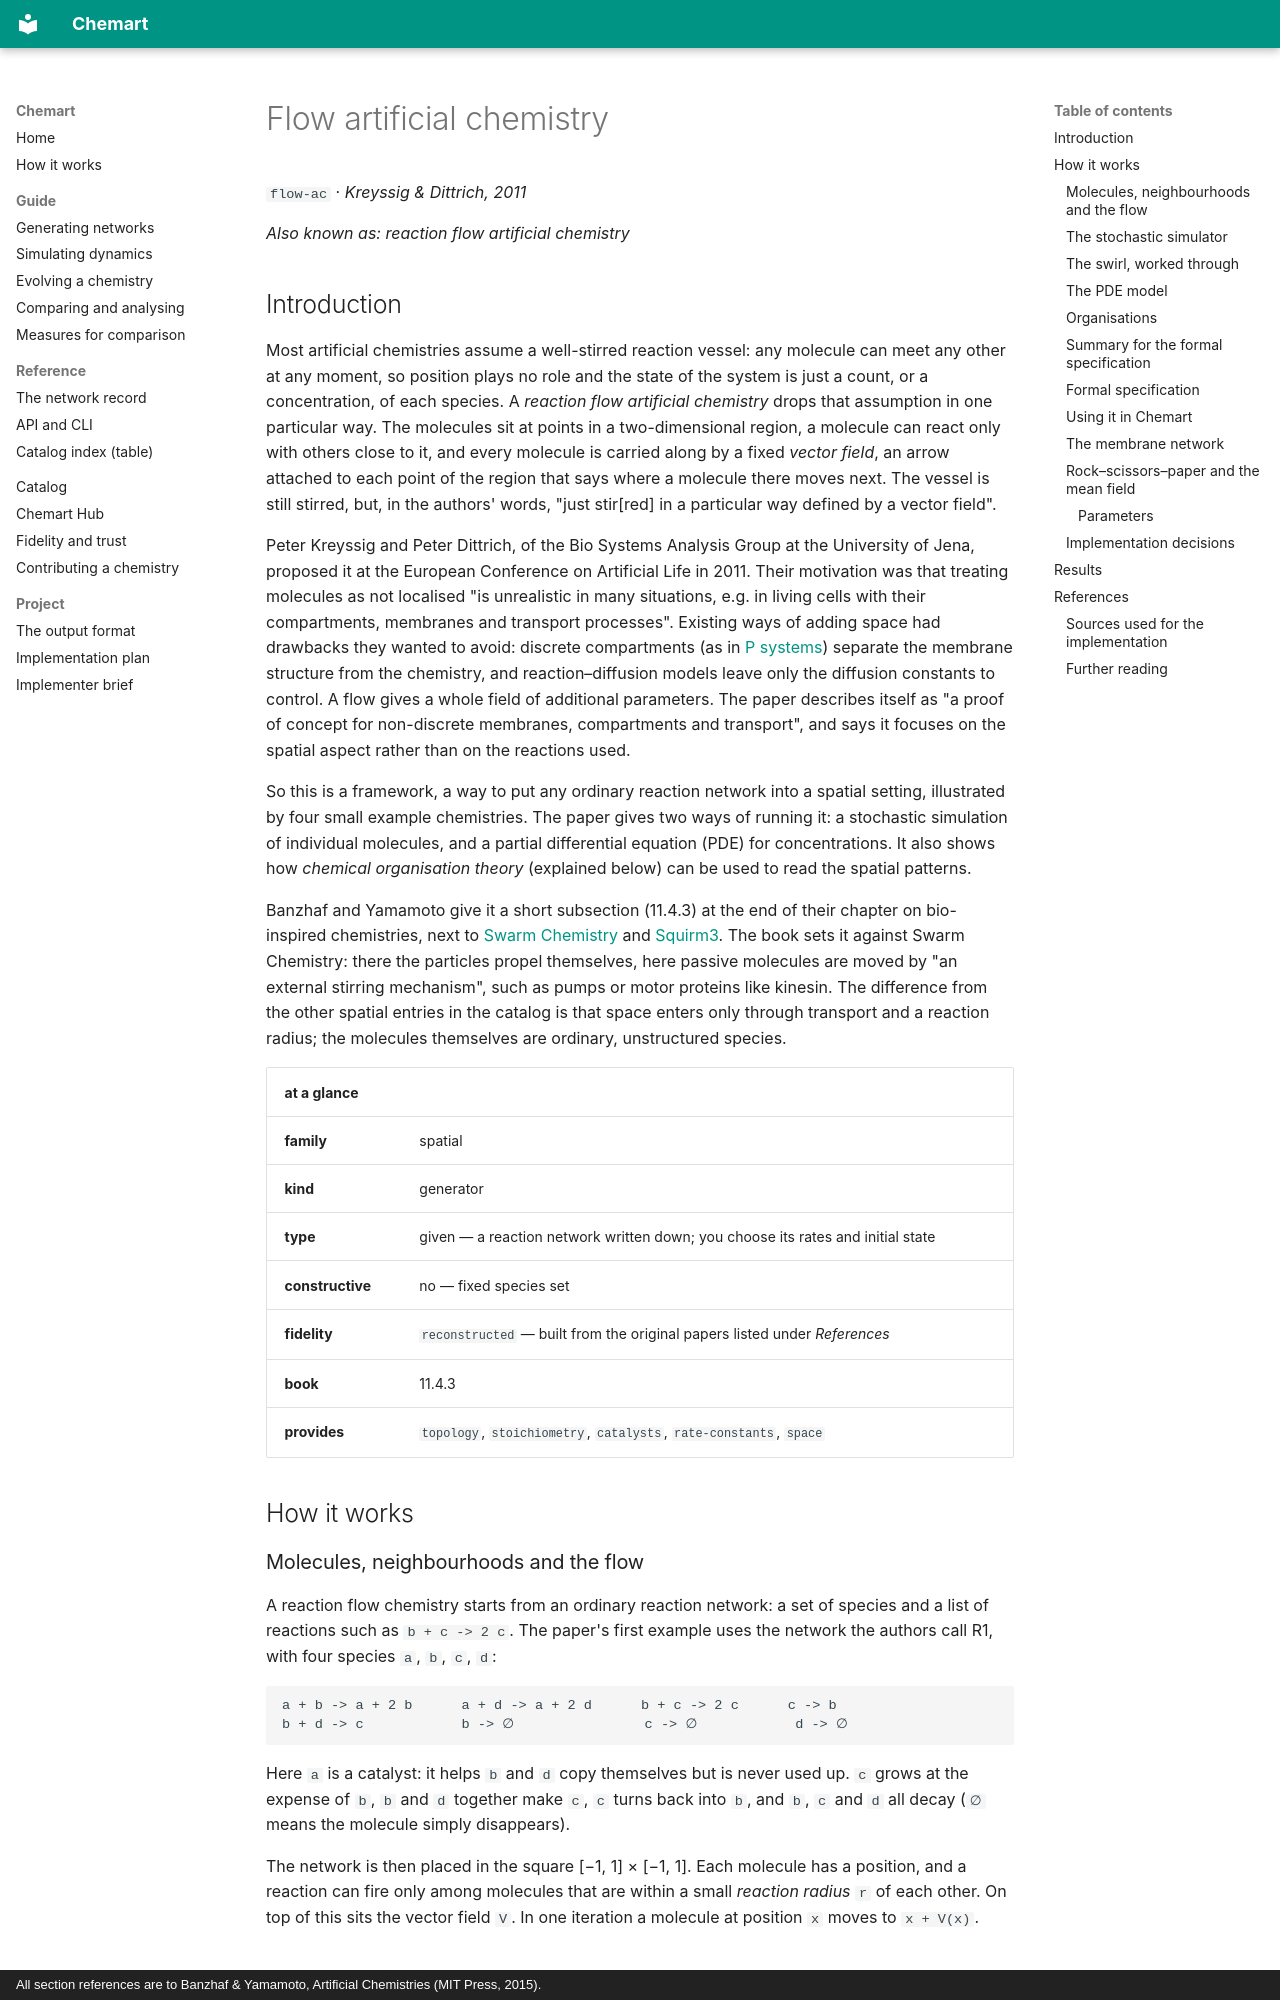

repository: MarcoTuc/Chemart · page: catalog/flow-ac/index.html · generator: mkdocs · copyright: All section references are to Banzhaf & Yamamoto, Artificial Chemistries (MIT Press, 2015).

<!-- Generated by tools/gen_catalog_pages.py from catalog/chemistries/flow-ac.yaml and catalog/explainers/flow-ac.md. Edit those, not this file. -->

# Flow artificial chemistry

`flow-ac` · *Kreyssig & Dittrich, 2011*

*Also known as:* *reaction flow artificial chemistry*

## Introduction

Most artificial chemistries assume a well-stirred reaction vessel: any
molecule can meet any other at any moment, so position plays no role and the
state of the system is just a count, or a concentration, of each species. A
*reaction flow artificial chemistry* drops that assumption in one particular
way. The molecules sit at points in a two-dimensional region, a molecule can
react only with others close to it, and every molecule is carried along by a
fixed *vector field*, an arrow attached to each point of the region that says
where a molecule there moves next. The vessel is still stirred, but, in the
authors' words, "just stir[red] in a particular way defined by a vector field".

Peter Kreyssig and Peter Dittrich, of the Bio Systems Analysis Group at the
University of Jena, proposed it at the European Conference on Artificial Life
in 2011. Their motivation was that treating molecules as not localised "is
unrealistic in many situations, e.g. in living cells with their compartments,
membranes and transport processes". Existing ways of adding space had drawbacks
they wanted to avoid: discrete compartments (as in [P systems](p-systems.md))
separate the membrane structure from the chemistry, and reaction–diffusion
models leave only the diffusion constants to control. A flow gives a whole
field of additional parameters. The paper describes itself as "a proof of
concept for non-discrete membranes, compartments and transport", and says it
focuses on the spatial aspect rather than on the reactions used.

So this is a framework, a way to put any ordinary reaction network into a
spatial setting, illustrated by four small example chemistries. The paper
gives two ways of running it: a stochastic simulation of individual molecules,
and a partial differential equation (PDE) for concentrations. It also shows how
*chemical organisation theory* (explained below) can be used to read the
spatial patterns.

Banzhaf and Yamamoto give it a short subsection (11.4.3) at the end of their
chapter on bio-inspired chemistries, next to [Swarm Chemistry](swarm-chemistry.md)
and [Squirm3](squirm3.md). The book sets it against Swarm Chemistry: there the
particles propel themselves, here passive molecules are moved by "an external
stirring mechanism", such as pumps or motor proteins like kinesin. The
difference from the other spatial entries in the catalog is that space enters
only through transport and a reaction radius; the molecules themselves are
ordinary, unstructured species.

| at a glance | |
|---|---|
| **family** | spatial |
| **kind** | generator |
| **type** | given — a reaction network written down; you choose its rates and initial state |
| **constructive** | no — fixed species set |
| **fidelity** | `reconstructed` — built from the original papers listed under *References* |
| **book** | 11.4.3 |
| **provides** | `topology`, `stoichiometry`, `catalysts`, `rate-constants`, `space` |

## How it works

### Molecules, neighbourhoods and the flow

A reaction flow chemistry starts from an ordinary reaction network: a set of
species and a list of reactions such as `b + c -> 2 c`. The paper's first
example uses the network the authors call R1, with four species `a`, `b`, `c`,
`d`:

```
a + b -> a + 2 b      a + d -> a + 2 d      b + c -> 2 c      c -> b
b + d -> c            b -> ∅                c -> ∅            d -> ∅
```

Here `a` is a catalyst: it helps `b` and `d` copy themselves but is never used
up. `c` grows at the expense of `b`, `b` and `d` together make `c`, `c` turns
back into `b`, and `b`, `c` and `d` all decay (`∅` means the molecule simply
disappears).

The network is then placed in the square [−1, 1] × [−1, 1]. Each molecule has a
position, and a reaction can fire only among molecules that are within a small
*reaction radius* `r` of each other. On top of this sits the vector field `V`.
In one iteration a molecule at position `x` moves to `x + V(x)`.
